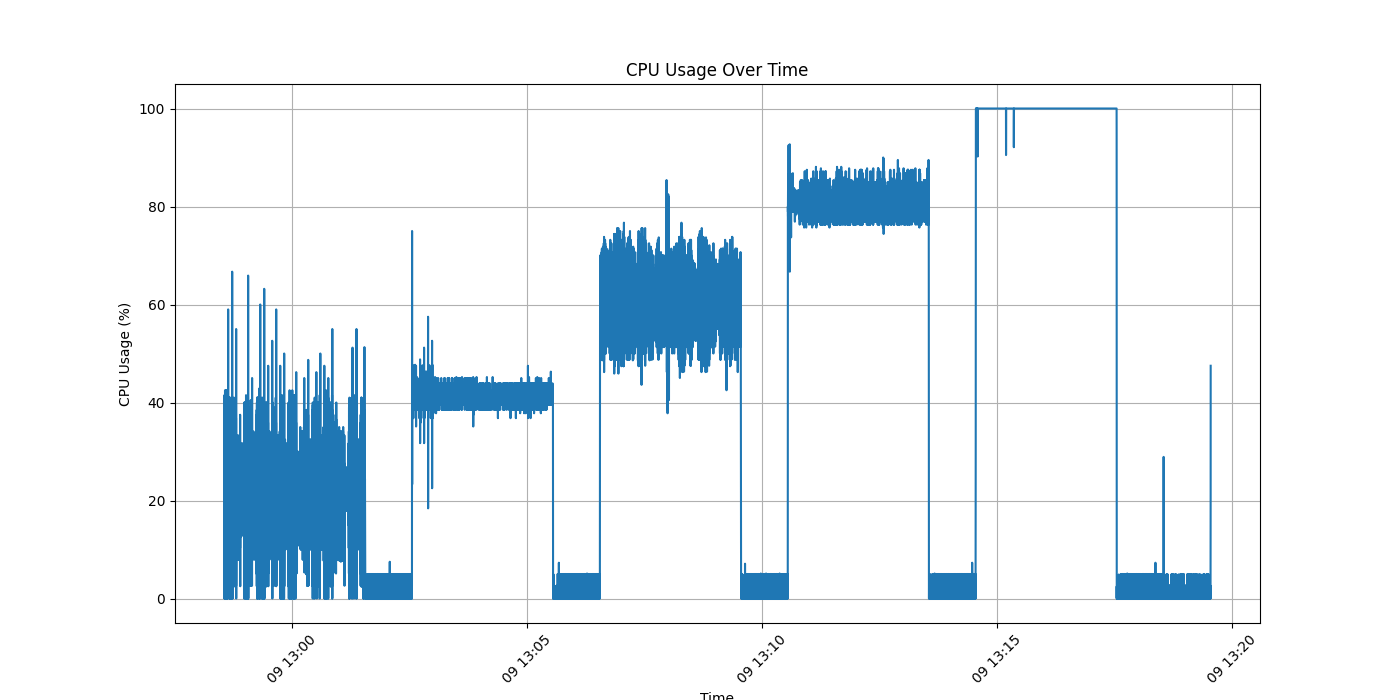

Values plotted in this chart, from the file beside it:
Timestamp (s), CPU (%), RAM (%), Swap (%)
1720529913, 20.0, 17.2, 0.0
1720529913, 23.1, 17.2, 0.0
1720529913, 20.5, 17.2, 0.0
1720529913, 31.6, 17.2, 0.0
1720529913, 38.5, 17.2, 0.0
1720529913, 41.5, 17.2, 0.0
1720529914, 12.2, 17.2, 0.0
1720529914, 5.0, 17.2, 0.0
1720529914, 0.0, 17.2, 0.0
1720529914, 36.6, 17.2, 0.0
1720529914, 38.5, 17.2, 0.0
1720529914, 39.5, 17.2, 0.0
1720529914, 0.0, 17.2, 0.0
1720529914, 2.5, 17.2, 0.0
1720529914, 2.5, 17.2, 0.0
1720529914, 40.0, 17.2, 0.0
1720529914, 40.0, 17.2, 0.0
1720529914, 40.0, 17.2, 0.0
1720529914, 2.5, 17.2, 0.0
1720529914, 0.0, 17.2, 0.0
1720529914, 0.0, 17.2, 0.0
1720529914, 40.0, 17.2, 0.0
1720529914, 40.0, 17.2, 0.0
1720529914, 40.0, 17.2, 0.0
1720529914, 0.0, 17.2, 0.0
1720529914, 2.5, 17.2, 0.0
1720529914, 2.5, 17.2, 0.0
1720529914, 42.5, 17.2, 0.0
1720529914, 40.0, 17.2, 0.0
1720529914, 41.5, 17.2, 0.0
1720529914, 2.5, 17.2, 0.0
1720529914, 2.5, 17.2, 0.0
1720529914, 2.6, 17.2, 0.0
1720529914, 36.8, 17.2, 0.0
1720529914, 37.8, 17.2, 0.0
1720529914, 34.2, 17.2, 0.0
1720529915, 0.0, 17.2, 0.0
1720529915, 2.5, 17.2, 0.0
1720529915, 7.7, 17.2, 0.0
1720529915, 40.0, 17.2, 0.0
1720529915, 40.0, 17.2, 0.0
1720529915, 35.0, 17.2, 0.0
1720529915, 2.5, 17.2, 0.0
1720529915, 2.6, 17.2, 0.0
1720529915, 14.6, 17.2, 0.0
1720529915, 40.0, 17.2, 0.0
1720529915, 36.6, 17.2, 0.0
1720529915, 25.6, 17.2, 0.0
1720529915, 5.1, 17.2, 0.0
1720529915, 10.3, 17.2, 0.0
1720529915, 24.4, 17.2, 0.0
1720529915, 35.0, 17.2, 0.0
1720529915, 30.8, 17.2, 0.0
1720529915, 15.8, 17.2, 0.0
1720529915, 12.5, 17.2, 0.0
1720529915, 17.1, 17.2, 0.0
1720529915, 31.0, 17.2, 0.0
1720529915, 28.2, 17.2, 0.0
1720529915, 25.0, 17.2, 0.0
1720529915, 10.3, 17.2, 0.0
... 37,248 more rows
